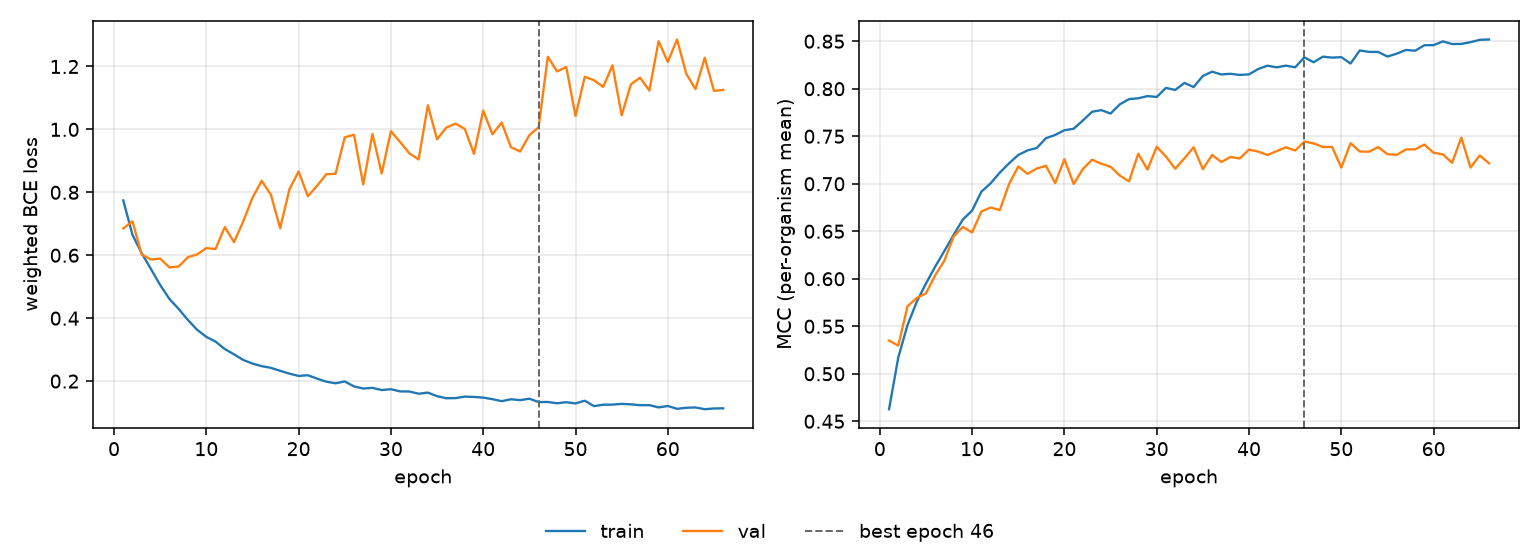

The file beside this chart, header and first rows:
epoch, tr_loss, vl_loss, tr_mcc, vl_mcc, is_best
1, 0.7744, 0.6853, 0.4627, 0.5349, False
2, 0.6648, 0.7077, 0.5172, 0.5296, False
3, 0.6065, 0.602, 0.5513, 0.571, False
4, 0.5561, 0.5865, 0.5758, 0.5798, False
5, 0.5054, 0.5895, 0.595, 0.5847, False
6, 0.4612, 0.5613, 0.6128, 0.6037, False
7, 0.4295, 0.5642, 0.6293, 0.6192, False
8, 0.3944, 0.5937, 0.6462, 0.6445, False
9, 0.3631, 0.6026, 0.6624, 0.6546, False
10, 0.3406, 0.6227, 0.6717, 0.6488, False
11, 0.3255, 0.6201, 0.6916, 0.6707, False
12, 0.3018, 0.6894, 0.7004, 0.675, False
13, 0.285, 0.6418, 0.7117, 0.6722, False
14, 0.2672, 0.7077, 0.7215, 0.6997, False
15, 0.2558, 0.7827, 0.7303, 0.7182, False
16, 0.2475, 0.8367, 0.7351, 0.7104, False
17, 0.2421, 0.7922, 0.7376, 0.716, False
18, 0.2326, 0.6857, 0.7479, 0.7189, False
19, 0.2238, 0.8095, 0.7514, 0.7007, False
20, 0.2164, 0.8663, 0.7563, 0.7259, False
21, 0.2186, 0.7874, 0.7579, 0.6998, False
22, 0.2078, 0.8207, 0.7666, 0.7155, False
23, 0.1981, 0.8575, 0.7758, 0.7253, False
24, 0.1929, 0.8589, 0.7775, 0.7211, False
25, 0.1989, 0.9747, 0.7739, 0.718, False
26, 0.1831, 0.9832, 0.7836, 0.7086, False
27, 0.1764, 0.825, 0.789, 0.7025, False
28, 0.1785, 0.9857, 0.79, 0.7315, False
29, 0.1714, 0.8599, 0.7923, 0.7148, False
30, 0.1742, 0.9941, 0.7914, 0.739, False
31, 0.1672, 0.9597, 0.8009, 0.7286, False
32, 0.1669, 0.924, 0.7987, 0.7157, False
33, 0.1598, 0.9044, 0.8061, 0.7268, False
34, 0.1634, 1.076, 0.8018, 0.7384, False
35, 0.1521, 0.9685, 0.8135, 0.7153, False
36, 0.1454, 1.006, 0.8179, 0.7303, False
37, 0.1459, 1.018, 0.815, 0.7229, False
38, 0.1506, 1.002, 0.8157, 0.7282, False
39, 0.1497, 0.9223, 0.8145, 0.7266, False
40, 0.1475, 1.06, 0.8151, 0.7359, False
41, 0.1425, 0.9846, 0.8208, 0.7338, False
42, 0.1362, 1.022, 0.8243, 0.7303, False
43, 0.1422, 0.9435, 0.8225, 0.7344, False
44, 0.1395, 0.9296, 0.8243, 0.7384, False
45, 0.144, 0.9817, 0.8226, 0.735, False
46, 0.1334, 1.007, 0.833, 0.7443, True
47, 0.1336, 1.231, 0.8279, 0.7425, False
48, 0.1296, 1.184, 0.8338, 0.7387, False
49, 0.1328, 1.198, 0.8328, 0.7388, False
50, 0.129, 1.042, 0.8332, 0.717, False
51, 0.1377, 1.167, 0.8265, 0.7426, False
52, 0.1204, 1.156, 0.8403, 0.7339, False
53, 0.1249, 1.135, 0.8388, 0.7337, False
54, 0.1252, 1.204, 0.8387, 0.7386, False
55, 0.1276, 1.045, 0.8339, 0.7311, False
56, 0.1261, 1.143, 0.8369, 0.7304, False
57, 0.1234, 1.164, 0.8408, 0.7361, False
58, 0.1236, 1.123, 0.84, 0.7362, False
59, 0.1164, 1.281, 0.8458, 0.7412, False
60, 0.1208, 1.214, 0.8459, 0.7326, False
... 6 more rows
